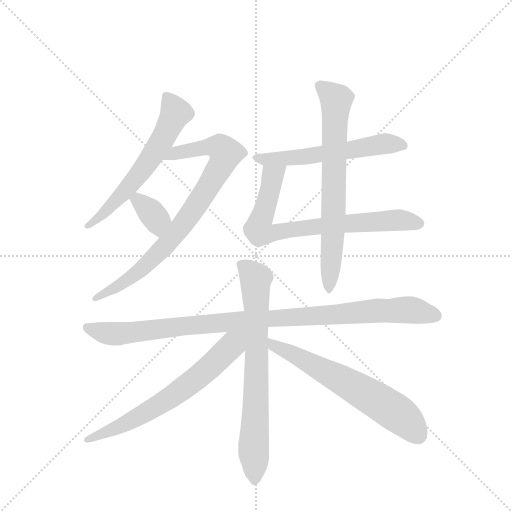
t = 0.00 s
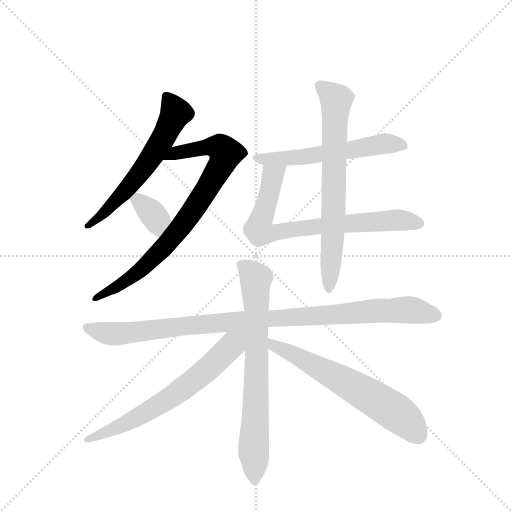
t = 1.69 s
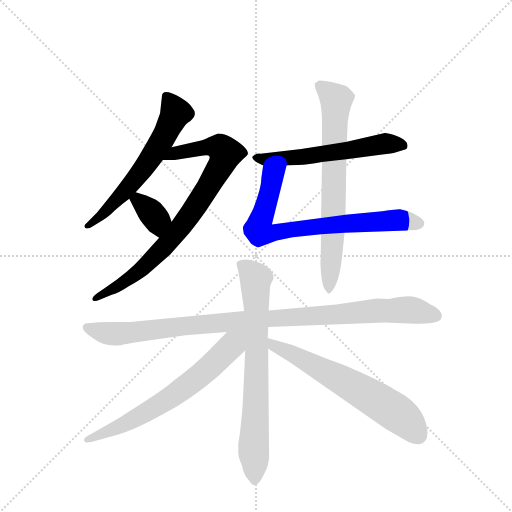
t = 3.37 s
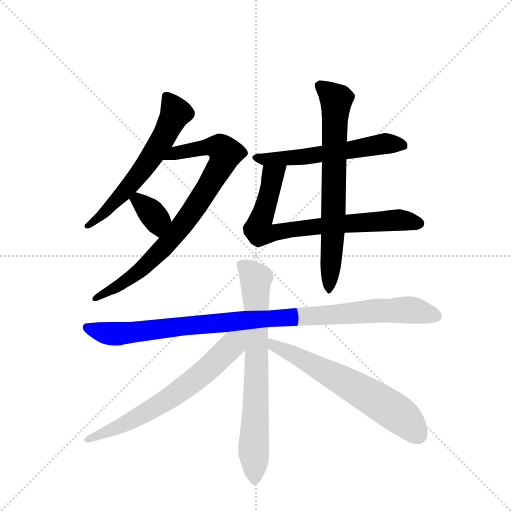
t = 5.06 s
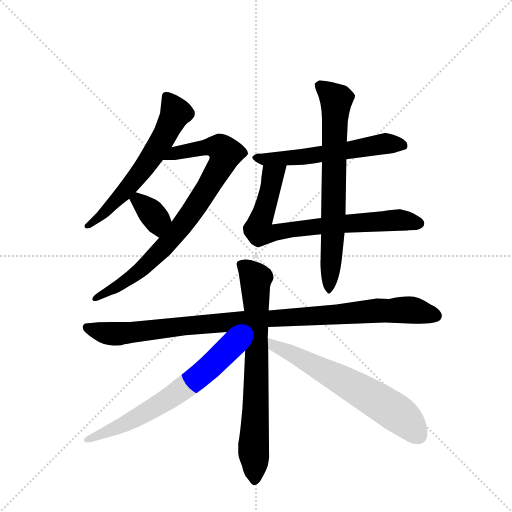
t = 6.74 s
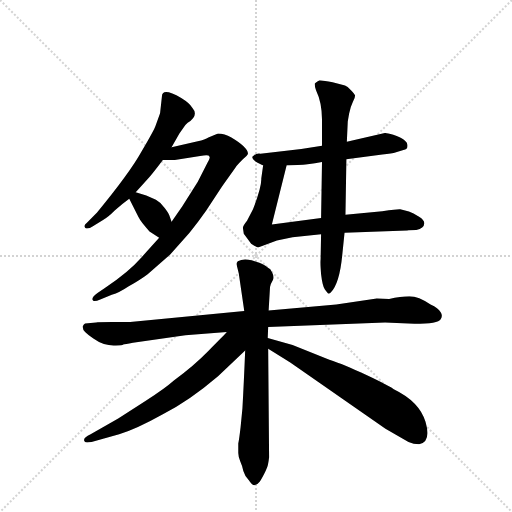
t = 8.43 s

The animated SVG that drew these frames (rendered in a browser with its animation timeline set to each time). Animation: 10 CSS @keyframes rules; one cycle of 8.43 s.

<svg version="1.1" viewBox="0 0 1024 1024" xmlns="http://www.w3.org/2000/svg">
  <g stroke="lightgray" stroke-dasharray="1,1" stroke-width="1" transform="scale(4, 4)">
    <line x1="0" y1="0" x2="256" y2="256"></line>
    <line x1="256" y1="0" x2="0" y2="256"></line>
    <line x1="128" y1="0" x2="128" y2="256"></line>
    <line x1="0" y1="128" x2="256" y2="128"></line>
  </g>
  <g transform="scale(0.92, -0.92) translate(60, -900)">
    <style type="text/css">
      
        @keyframes keyframes0 {
          from {
            stroke: blue;
            stroke-dashoffset: 611;
            stroke-width: 128;
          }
          67% {
            animation-timing-function: step-end;
            stroke: blue;
            stroke-dashoffset: 0;
            stroke-width: 128;
          }
          to {
            stroke: black;
            stroke-width: 1024;
          }
        }
        #make-me-a-hanzi-animation-0 {
          animation: keyframes0 0.7472330729166666s both;
          animation-delay: 0s;
          animation-timing-function: linear;
        }
      
        @keyframes keyframes1 {
          from {
            stroke: blue;
            stroke-dashoffset: 828;
            stroke-width: 128;
          }
          73% {
            animation-timing-function: step-end;
            stroke: blue;
            stroke-dashoffset: 0;
            stroke-width: 128;
          }
          to {
            stroke: black;
            stroke-width: 1024;
          }
        }
        #make-me-a-hanzi-animation-1 {
          animation: keyframes1 0.923828125s both;
          animation-delay: 0.7472330729166666s;
          animation-timing-function: linear;
        }
      
        @keyframes keyframes2 {
          from {
            stroke: blue;
            stroke-dashoffset: 353;
            stroke-width: 128;
          }
          53% {
            animation-timing-function: step-end;
            stroke: blue;
            stroke-dashoffset: 0;
            stroke-width: 128;
          }
          to {
            stroke: black;
            stroke-width: 1024;
          }
        }
        #make-me-a-hanzi-animation-2 {
          animation: keyframes2 0.5372721354166666s both;
          animation-delay: 1.6710611979166665s;
          animation-timing-function: linear;
        }
      
        @keyframes keyframes3 {
          from {
            stroke: blue;
            stroke-dashoffset: 576;
            stroke-width: 128;
          }
          65% {
            animation-timing-function: step-end;
            stroke: blue;
            stroke-dashoffset: 0;
            stroke-width: 128;
          }
          to {
            stroke: black;
            stroke-width: 1024;
          }
        }
        #make-me-a-hanzi-animation-3 {
          animation: keyframes3 0.71875s both;
          animation-delay: 2.208333333333333s;
          animation-timing-function: linear;
        }
      
        @keyframes keyframes4 {
          from {
            stroke: blue;
            stroke-dashoffset: 758;
            stroke-width: 128;
          }
          71% {
            animation-timing-function: step-end;
            stroke: blue;
            stroke-dashoffset: 0;
            stroke-width: 128;
          }
          to {
            stroke: black;
            stroke-width: 1024;
          }
        }
        #make-me-a-hanzi-animation-4 {
          animation: keyframes4 0.8668619791666666s both;
          animation-delay: 2.927083333333333s;
          animation-timing-function: linear;
        }
      
        @keyframes keyframes5 {
          from {
            stroke: blue;
            stroke-dashoffset: 715;
            stroke-width: 128;
          }
          70% {
            animation-timing-function: step-end;
            stroke: blue;
            stroke-dashoffset: 0;
            stroke-width: 128;
          }
          to {
            stroke: black;
            stroke-width: 1024;
          }
        }
        #make-me-a-hanzi-animation-5 {
          animation: keyframes5 0.8318684895833334s both;
          animation-delay: 3.7939453124999996s;
          animation-timing-function: linear;
        }
      
        @keyframes keyframes6 {
          from {
            stroke: blue;
            stroke-dashoffset: 1018;
            stroke-width: 128;
          }
          77% {
            animation-timing-function: step-end;
            stroke: blue;
            stroke-dashoffset: 0;
            stroke-width: 128;
          }
          to {
            stroke: black;
            stroke-width: 1024;
          }
        }
        #make-me-a-hanzi-animation-6 {
          animation: keyframes6 1.0784505208333333s both;
          animation-delay: 4.625813802083333s;
          animation-timing-function: linear;
        }
      
        @keyframes keyframes7 {
          from {
            stroke: blue;
            stroke-dashoffset: 738;
            stroke-width: 128;
          }
          71% {
            animation-timing-function: step-end;
            stroke: blue;
            stroke-dashoffset: 0;
            stroke-width: 128;
          }
          to {
            stroke: black;
            stroke-width: 1024;
          }
        }
        #make-me-a-hanzi-animation-7 {
          animation: keyframes7 0.8505859375s both;
          animation-delay: 5.704264322916666s;
          animation-timing-function: linear;
        }
      
        @keyframes keyframes8 {
          from {
            stroke: blue;
            stroke-dashoffset: 666;
            stroke-width: 128;
          }
          68% {
            animation-timing-function: step-end;
            stroke: blue;
            stroke-dashoffset: 0;
            stroke-width: 128;
          }
          to {
            stroke: black;
            stroke-width: 1024;
          }
        }
        #make-me-a-hanzi-animation-8 {
          animation: keyframes8 0.7919921875s both;
          animation-delay: 6.554850260416666s;
          animation-timing-function: linear;
        }
      
        @keyframes keyframes9 {
          from {
            stroke: blue;
            stroke-dashoffset: 642;
            stroke-width: 128;
          }
          68% {
            animation-timing-function: step-end;
            stroke: blue;
            stroke-dashoffset: 0;
            stroke-width: 128;
          }
          to {
            stroke: black;
            stroke-width: 1024;
          }
        }
        #make-me-a-hanzi-animation-9 {
          animation: keyframes9 0.7724609375s both;
          animation-delay: 7.346842447916666s;
          animation-timing-function: linear;
        }
      
    </style>
    
      <path d="M 292 690 L 288 654 L 278 626 Q 275 617 248 571 Q 222 524 151 438 L 129 416 Q 121 410 125 405 Q 130 400 142 408 L 164 422 Q 174 427 190 443 Q 207 458 221 468 L 235 482 L 264 514 Q 273 524 294 552 L 313 580 L 330 610 L 343 628 L 348 633 Q 373 649 358 666 Q 352 676 334 687 Q 292 711 292 690 Z" fill="lightgray"></path>
    
      <path d="M 286 383 L 248 341 Q 220 309 168 274 L 152 263 Q 140 255 141 249 Q 142 242 158 249 L 183 259 Q 200 264 219 277 Q 248 294 261 304 L 310 347 L 352 394 Q 369 415 388 442 L 423 495 L 452 536 Q 454 540 468 554 Q 477 560 479 565 Q 480 579 443 601 Q 428 610 414 610 L 393 601 Q 386 596 370 593 L 313 580 C 284 573 264 552 294 552 L 320 552 L 375 561 Q 395 564 395 560 Q 398 559 391 546 L 370 505 L 336 451 L 313 418 L 286 383 Z" fill="lightgray"></path>
    
      <path d="M 221 468 L 241 428 Q 247 416 265 397 L 286 383 C 311 366 323 390 313 418 L 308 432 Q 307 436 298 448 Q 290 460 279 466 L 258 475 L 235 482 C 210 490 210 490 221 468 Z" fill="lightgray"></path>
    
      <path d="M 693 554 L 771 564 Q 792 566 801 569 L 817 574 Q 826 575 826 583 Q 826 590 818 596 Q 811 602 795 607 Q 779 611 777 611 L 694 592 L 640 583 L 595 576 L 506 566 Q 497 567 492 562 Q 487 560 489 556 Q 491 551 500 546 L 512 540 L 563 540 L 599 542 Q 606 542 640 548 L 693 554 Z" fill="lightgray"></path>
    
      <path d="M 501 362 L 542 377 L 576 384 L 638 391 L 689 394 L 825 399 Q 830 400 845 400 Q 862 404 862 413 Q 864 421 851 429 Q 838 437 829 440 L 810 445 Q 809 446 771 441 L 691 433 L 638 426 L 531 412 L 563 540 C 570 569 516 570 512 540 L 508 512 Q 509 494 490 445 L 477 420 Q 469 410 468 405 L 470 392 L 486 370 Q 499 362 501 362 Z" fill="lightgray"></path>
    
      <path d="M 638 391 L 637 336 Q 636 329 638 304 Q 641 279 646 271 Q 652 262 654 262 Q 656 261 659 264 Q 678 283 684 345 L 689 394 L 691 433 L 693 554 L 694 592 L 696 636 L 699 653 Q 702 668 707 678 Q 712 687 712 693 Q 711 695 703 704 Q 695 712 690 714 L 663 721 Q 640 726 634 725 Q 625 720 624 718 Q 624 713 627 704 Q 640 677 640 640 L 640 583 L 640 548 L 638 426 L 638 391 Z" fill="lightgray"></path>
    
      <path d="M 471 224 L 223 200 L 183 200 Q 152 200 149 199 L 125 197 Q 122 196 120 191 Q 119 185 125 178 Q 132 171 143 164 Q 154 156 166 152 Q 179 148 192 149 Q 206 149 208 151 Q 211 152 229 155 L 343 171 L 433 178 L 523 189 L 777 199 L 841 196 Q 893 196 898 206 Q 903 214 898 221 Q 893 230 876 238 Q 850 256 830 256 Q 811 256 786 250 L 759 251 L 671 238 L 524 225 L 471 224 Z" fill="lightgray"></path>
    
      <path d="M 454 326 L 459 306 L 471 224 L 473 138 Q 470 64 467 12 L 463 -29 Q 460 -55 458 -64 L 458 -85 Q 458 -92 462 -102 Q 467 -113 469 -124 Q 472 -135 481 -144 Q 488 -155 493 -155 Q 499 -155 505 -147 Q 516 -128 519 -120 Q 523 -113 525 -94 L 523 142 L 522 165 L 523 189 L 524 225 L 527 276 Q 528 283 533 291 Q 538 298 528 314 Q 515 324 510 326 Q 506 328 487 334 Q 469 339 457 332 Q 454 328 454 326 Z" fill="lightgray"></path>
    
      <path d="M 433 178 Q 428 172 394 138 Q 361 104 318 73 Q 299 56 257 29 L 197 -10 L 137 -44 Q 117 -53 125 -61 Q 127 -63 139 -61 L 199 -44 Q 236 -33 295 0 Q 352 29 414 82 L 473 138 C 518 181 470 218 433 178 Z" fill="lightgray"></path>
    
      <path d="M 523 142 L 571 112 L 778 -32 L 828 -61 Q 839 -66 851 -66 Q 878 -61 865 -17 Q 852 27 796 54 Q 777 66 725 90 Q 674 113 656 118 L 576 150 L 522 165 C 493 173 498 158 523 142 Z" fill="lightgray"></path>
    
    
      <clipPath id="make-me-a-hanzi-clip-0">
        <path d="M 292 690 L 288 654 L 278 626 Q 275 617 248 571 Q 222 524 151 438 L 129 416 Q 121 410 125 405 Q 130 400 142 408 L 164 422 Q 174 427 190 443 Q 207 458 221 468 L 235 482 L 264 514 Q 273 524 294 552 L 313 580 L 330 610 L 343 628 L 348 633 Q 373 649 358 666 Q 352 676 334 687 Q 292 711 292 690 Z"></path>
      </clipPath>
      <path clip-path="url(#make-me-a-hanzi-clip-0)" d="M 303 690 L 322 654 L 283 580 L 212 484 L 130 409" fill="none" id="make-me-a-hanzi-animation-0" stroke-dasharray="483 966" stroke-linecap="round"></path>
    
      <clipPath id="make-me-a-hanzi-clip-1">
        <path d="M 286 383 L 248 341 Q 220 309 168 274 L 152 263 Q 140 255 141 249 Q 142 242 158 249 L 183 259 Q 200 264 219 277 Q 248 294 261 304 L 310 347 L 352 394 Q 369 415 388 442 L 423 495 L 452 536 Q 454 540 468 554 Q 477 560 479 565 Q 480 579 443 601 Q 428 610 414 610 L 393 601 Q 386 596 370 593 L 313 580 C 284 573 264 552 294 552 L 320 552 L 375 561 Q 395 564 395 560 Q 398 559 391 546 L 370 505 L 336 451 L 313 418 L 286 383 Z"></path>
      </clipPath>
      <path clip-path="url(#make-me-a-hanzi-clip-1)" d="M 301 554 L 325 567 L 401 581 L 418 579 L 430 567 L 381 475 L 300 366 L 219 292 L 146 251" fill="none" id="make-me-a-hanzi-animation-1" stroke-dasharray="700 1400" stroke-linecap="round"></path>
    
      <clipPath id="make-me-a-hanzi-clip-2">
        <path d="M 221 468 L 241 428 Q 247 416 265 397 L 286 383 C 311 366 323 390 313 418 L 308 432 Q 307 436 298 448 Q 290 460 279 466 L 258 475 L 235 482 C 210 490 210 490 221 468 Z"></path>
      </clipPath>
      <path clip-path="url(#make-me-a-hanzi-clip-2)" d="M 231 465 L 240 465 L 278 426 L 285 393" fill="none" id="make-me-a-hanzi-animation-2" stroke-dasharray="225 450" stroke-linecap="round"></path>
    
      <clipPath id="make-me-a-hanzi-clip-3">
        <path d="M 693 554 L 771 564 Q 792 566 801 569 L 817 574 Q 826 575 826 583 Q 826 590 818 596 Q 811 602 795 607 Q 779 611 777 611 L 694 592 L 640 583 L 595 576 L 506 566 Q 497 567 492 562 Q 487 560 489 556 Q 491 551 500 546 L 512 540 L 563 540 L 599 542 Q 606 542 640 548 L 693 554 Z"></path>
      </clipPath>
      <path clip-path="url(#make-me-a-hanzi-clip-3)" d="M 498 555 L 611 560 L 784 588 L 815 585" fill="none" id="make-me-a-hanzi-animation-3" stroke-dasharray="448 896" stroke-linecap="round"></path>
    
      <clipPath id="make-me-a-hanzi-clip-4">
        <path d="M 501 362 L 542 377 L 576 384 L 638 391 L 689 394 L 825 399 Q 830 400 845 400 Q 862 404 862 413 Q 864 421 851 429 Q 838 437 829 440 L 810 445 Q 809 446 771 441 L 691 433 L 638 426 L 531 412 L 563 540 C 570 569 516 570 512 540 L 508 512 Q 509 494 490 445 L 477 420 Q 469 410 468 405 L 470 392 L 486 370 Q 499 362 501 362 Z"></path>
      </clipPath>
      <path clip-path="url(#make-me-a-hanzi-clip-4)" d="M 557 534 L 532 516 L 504 414 L 505 396 L 529 392 L 633 409 L 784 421 L 850 415" fill="none" id="make-me-a-hanzi-animation-4" stroke-dasharray="630 1260" stroke-linecap="round"></path>
    
      <clipPath id="make-me-a-hanzi-clip-5">
        <path d="M 638 391 L 637 336 Q 636 329 638 304 Q 641 279 646 271 Q 652 262 654 262 Q 656 261 659 264 Q 678 283 684 345 L 689 394 L 691 433 L 693 554 L 694 592 L 696 636 L 699 653 Q 702 668 707 678 Q 712 687 712 693 Q 711 695 703 704 Q 695 712 690 714 L 663 721 Q 640 726 634 725 Q 625 720 624 718 Q 624 713 627 704 Q 640 677 640 640 L 640 583 L 640 548 L 638 426 L 638 391 Z"></path>
      </clipPath>
      <path clip-path="url(#make-me-a-hanzi-clip-5)" d="M 635 713 L 670 681 L 664 390 L 654 270" fill="none" id="make-me-a-hanzi-animation-5" stroke-dasharray="587 1174" stroke-linecap="round"></path>
    
      <clipPath id="make-me-a-hanzi-clip-6">
        <path d="M 471 224 L 223 200 L 183 200 Q 152 200 149 199 L 125 197 Q 122 196 120 191 Q 119 185 125 178 Q 132 171 143 164 Q 154 156 166 152 Q 179 148 192 149 Q 206 149 208 151 Q 211 152 229 155 L 343 171 L 433 178 L 523 189 L 777 199 L 841 196 Q 893 196 898 206 Q 903 214 898 221 Q 893 230 876 238 Q 850 256 830 256 Q 811 256 786 250 L 759 251 L 671 238 L 524 225 L 471 224 Z"></path>
      </clipPath>
      <path clip-path="url(#make-me-a-hanzi-clip-6)" d="M 130 188 L 196 174 L 450 202 L 765 225 L 832 226 L 887 214" fill="none" id="make-me-a-hanzi-animation-6" stroke-dasharray="890 1780" stroke-linecap="round"></path>
    
      <clipPath id="make-me-a-hanzi-clip-7">
        <path d="M 454 326 L 459 306 L 471 224 L 473 138 Q 470 64 467 12 L 463 -29 Q 460 -55 458 -64 L 458 -85 Q 458 -92 462 -102 Q 467 -113 469 -124 Q 472 -135 481 -144 Q 488 -155 493 -155 Q 499 -155 505 -147 Q 516 -128 519 -120 Q 523 -113 525 -94 L 523 142 L 522 165 L 523 189 L 524 225 L 527 276 Q 528 283 533 291 Q 538 298 528 314 Q 515 324 510 326 Q 506 328 487 334 Q 469 339 457 332 Q 454 328 454 326 Z"></path>
      </clipPath>
      <path clip-path="url(#make-me-a-hanzi-clip-7)" d="M 466 324 L 496 294 L 498 87 L 491 -66 L 495 -145" fill="none" id="make-me-a-hanzi-animation-7" stroke-dasharray="610 1220" stroke-linecap="round"></path>
    
      <clipPath id="make-me-a-hanzi-clip-8">
        <path d="M 433 178 Q 428 172 394 138 Q 361 104 318 73 Q 299 56 257 29 L 197 -10 L 137 -44 Q 117 -53 125 -61 Q 127 -63 139 -61 L 199 -44 Q 236 -33 295 0 Q 352 29 414 82 L 473 138 C 518 181 470 218 433 178 Z"></path>
      </clipPath>
      <path clip-path="url(#make-me-a-hanzi-clip-8)" d="M 466 175 L 391 97 L 312 36 L 221 -17 L 132 -56" fill="none" id="make-me-a-hanzi-animation-8" stroke-dasharray="538 1076" stroke-linecap="round"></path>
    
      <clipPath id="make-me-a-hanzi-clip-9">
        <path d="M 523 142 L 571 112 L 778 -32 L 828 -61 Q 839 -66 851 -66 Q 878 -61 865 -17 Q 852 27 796 54 Q 777 66 725 90 Q 674 113 656 118 L 576 150 L 522 165 C 493 173 498 158 523 142 Z"></path>
      </clipPath>
      <path clip-path="url(#make-me-a-hanzi-clip-9)" d="M 528 159 L 534 148 L 576 131 L 763 28 L 819 -11 L 849 -46" fill="none" id="make-me-a-hanzi-animation-9" stroke-dasharray="514 1028" stroke-linecap="round"></path>
    
  </g>
</svg>
